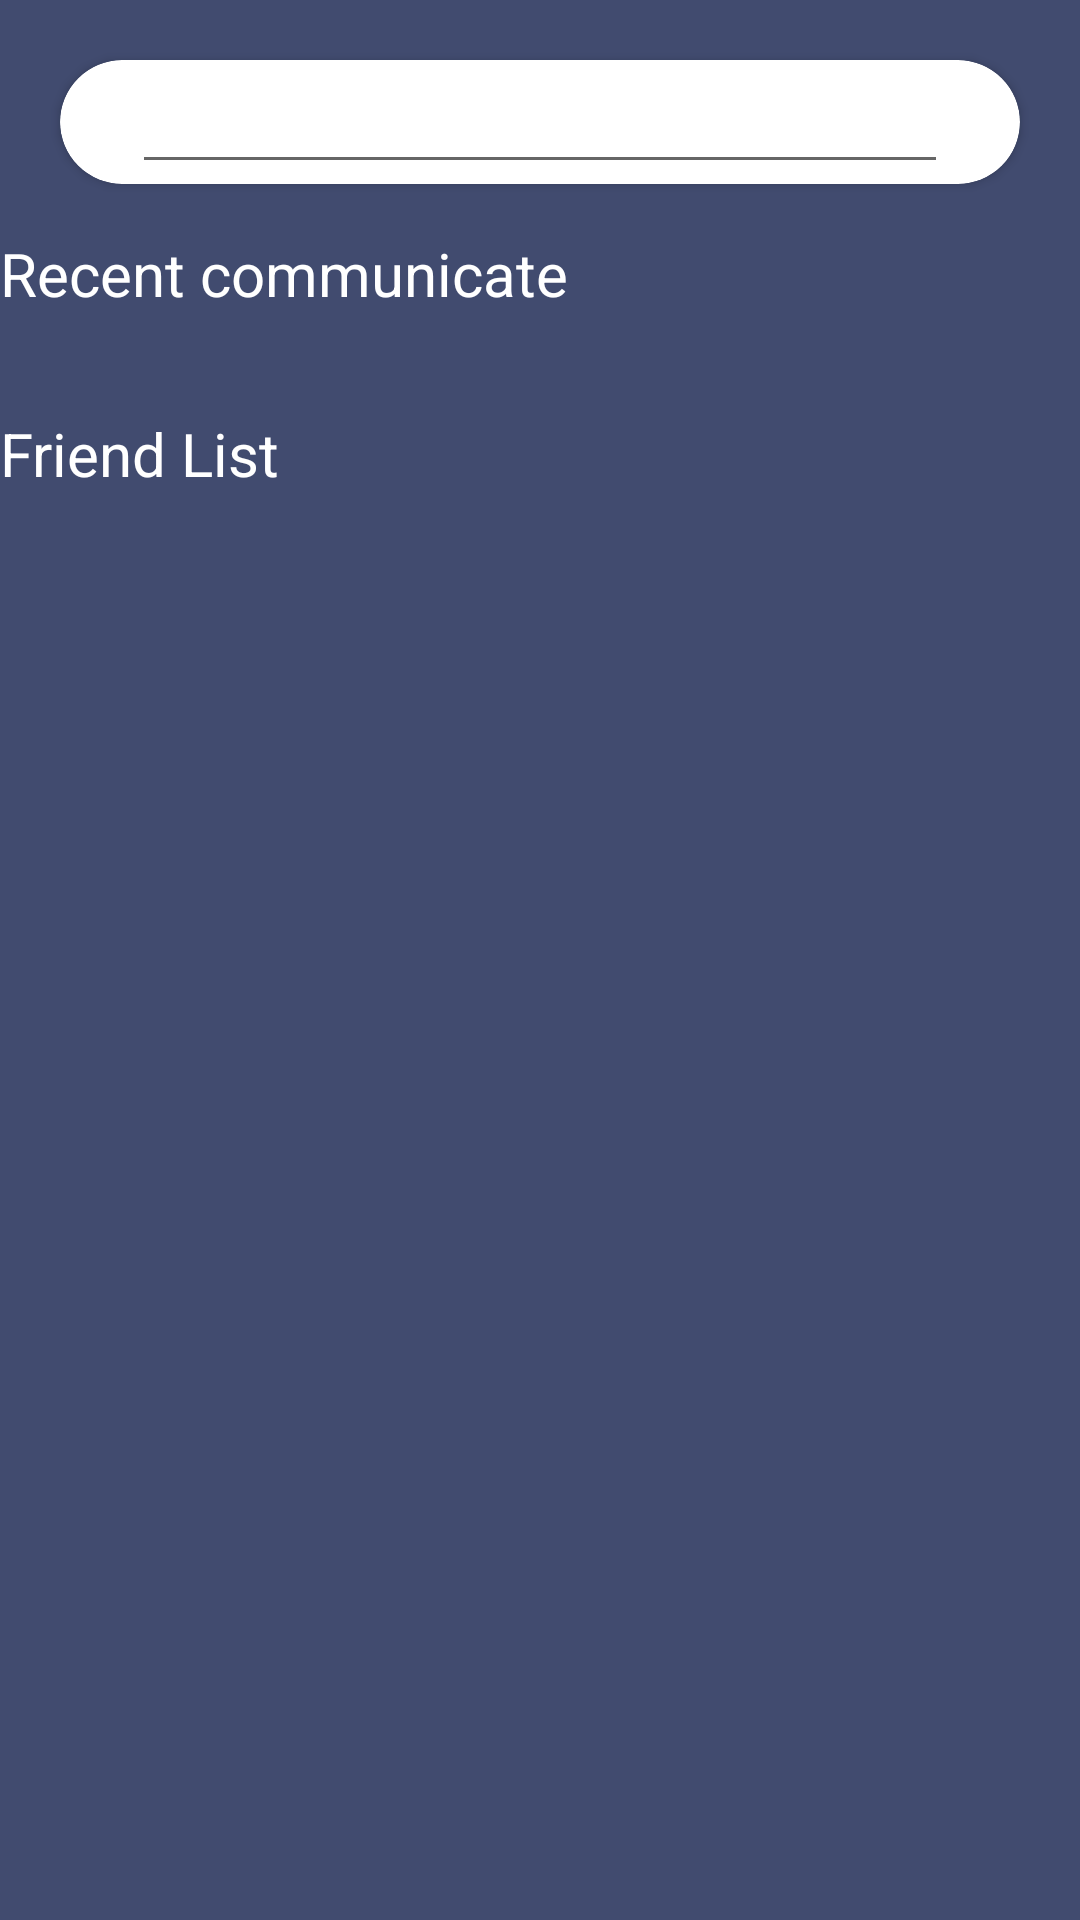

Here is an Android app screen rendered from its layout file. Give the layout XML and the strings, colors and styles it references.
<!-- AndroidManifest.xml: application theme DarkTheme.NoActionBar -->
<!-- res/layout/fragment_friend_list.xml -->
<?xml version="1.0" encoding="utf-8"?>
<androidx.core.widget.NestedScrollView xmlns:android="http://schemas.android.com/apk/res/android"
    android:layout_width="match_parent"
    android:layout_height="match_parent"
    xmlns:app="http://schemas.android.com/apk/res-auto"
    xmlns:tools="http://schemas.android.com/tools"
    android:background="?attr/colorPrimary">

    <androidx.constraintlayout.widget.ConstraintLayout
        android:layout_width="match_parent"
        android:layout_height="wrap_content">

        <androidx.cardview.widget.CardView
            android:id="@+id/cv_friend_search"
            android:layout_width="0dp"
            android:layout_height="wrap_content"
            app:layout_constraintTop_toTopOf="parent"
            app:layout_constraintStart_toStartOf="parent"
            app:layout_constraintEnd_toEndOf="parent"
            android:layout_marginTop="@dimen/community_main_margin_top"
            android:layout_marginStart="@dimen/community_search_margin_start_end"
            android:layout_marginEnd="@dimen/community_search_margin_start_end"

            app:cardCornerRadius="24dp"
            android:background="?attr/colorSecondary">

            <EditText
                android:id="@+id/et_friend_search"
                android:layout_width="match_parent"
                android:layout_height="wrap_content"

                android:layout_marginStart="@dimen/community_search_edittext_margin_start_end"
                android:layout_marginEnd="@dimen/community_search_edittext_margin_start_end"

                android:maxLines="1"
                android:ellipsize="end"/>

        </androidx.cardview.widget.CardView>

        <androidx.recyclerview.widget.RecyclerView
            android:id="@+id/rv_search_chat_friend"
            android:layout_width="match_parent"
            android:layout_height="wrap_content"
            app:layout_constraintTop_toBottomOf="@+id/cv_friend_search"
            app:layout_constraintStart_toStartOf="parent"
            app:layout_constraintEnd_toEndOf="parent"

            android:nestedScrollingEnabled="false"
            android:background="?attr/colorPrimary"
            app:layoutManager="androidx.recyclerview.widget.LinearLayoutManager"

            tools:listitem="@layout/viewholder_chat_friend"
            tools:itemCount="2"/>

        <TextView
            android:id="@+id/tv_recent_chat_friend_title"
            android:layout_width="match_parent"
            android:layout_height="60dp"
            app:layout_constraintTop_toBottomOf="@+id/rv_search_chat_friend"
            app:layout_constraintStart_toStartOf="parent"
            app:layout_constraintEnd_toEndOf="parent"

            android:background="?attr/colorPrimary"
            android:text="Recent communicate"
            android:textColor="?attr/colorOnPrimary"
            android:textSize="20sp"
            android:gravity="start|center_vertical"/>

        <androidx.recyclerview.widget.RecyclerView
            android:id="@+id/rv_recent_chat_friend"
            android:layout_width="match_parent"
            android:layout_height="wrap_content"
            app:layout_constraintTop_toBottomOf="@+id/tv_recent_chat_friend_title"
            app:layout_constraintStart_toStartOf="parent"
            app:layout_constraintEnd_toEndOf="parent"

            android:nestedScrollingEnabled="false"
            android:background="?attr/colorPrimary"
            app:layoutManager="androidx.recyclerview.widget.LinearLayoutManager"

            tools:listitem="@layout/viewholder_chat_friend"
            tools:itemCount="3"/>

        <TextView
            android:id="@+id/tv_all_chat_friend_title"
            android:layout_width="match_parent"
            android:layout_height="60dp"
            app:layout_constraintTop_toBottomOf="@+id/rv_recent_chat_friend"
            app:layout_constraintStart_toStartOf="parent"
            app:layout_constraintEnd_toEndOf="parent"

            android:background="?attr/colorPrimary"
            android:text="Friend List"
            android:textColor="?attr/colorOnPrimary"
            android:textSize="20sp"
            android:gravity="start|center_vertical"/>

        <androidx.recyclerview.widget.RecyclerView
            android:id="@+id/rv_all_chat_friend"
            android:layout_width="match_parent"
            android:layout_height="wrap_content"
            app:layout_constraintTop_toBottomOf="@+id/tv_all_chat_friend_title"
            app:layout_constraintStart_toStartOf="parent"
            app:layout_constraintEnd_toEndOf="parent"
            app:layout_constraintBottom_toBottomOf="parent"

            android:nestedScrollingEnabled="false"
            android:background="?attr/colorPrimary"
            app:layoutManager="androidx.recyclerview.widget.LinearLayoutManager"

            tools:listitem="@layout/viewholder_chat_friend"
            tools:itemCount="5"/>


    </androidx.constraintlayout.widget.ConstraintLayout>



</androidx.core.widget.NestedScrollView>
<!-- res/layout/viewholder_chat_friend.xml (included above) -->
<?xml version="1.0" encoding="utf-8"?>
<androidx.constraintlayout.widget.ConstraintLayout xmlns:android="http://schemas.android.com/apk/res/android"
    android:layout_width="match_parent"
    android:layout_height="wrap_content"
    xmlns:app="http://schemas.android.com/apk/res-auto"
    android:background="?attr/colorPrimary">

    <androidx.cardview.widget.CardView
        android:id="@+id/cv_chat_friend_holder"
        android:layout_width="60dp"
        android:layout_height="60dp"
        app:layout_constraintStart_toStartOf="parent"
        app:layout_constraintTop_toTopOf="parent"
        app:layout_constraintBottom_toBottomOf="parent"

        android:layout_marginStart="10dp"
        android:layout_marginTop="10dp"
        android:layout_marginBottom="10dp"

        app:cardCornerRadius="40dp">

        <ImageView
            android:id="@+id/iv_chat_friend_image"
            android:layout_width="match_parent"
            android:layout_height="match_parent"
            android:src="@drawable/ic_account_24"/>
    </androidx.cardview.widget.CardView>

    <TextView
        android:id="@+id/tv_chat_friend_name"
        android:layout_width="180dp"
        android:layout_height="match_parent"
        app:layout_constraintTop_toTopOf="parent"
        app:layout_constraintBottom_toBottomOf="parent"
        app:layout_constraintStart_toEndOf="@+id/cv_chat_friend_holder"

        android:layout_marginStart="10dp"

        android:gravity="center_vertical|start"
        android:textColor="?attr/colorOnPrimary"
        android:text="Name"
        android:maxLines="1"
        android:ellipsize="end"
        android:textSize="28sp"/>

    <TextView
        android:id="@+id/tv_chat_friend_last_chat"
        android:layout_width="0dp"
        android:layout_height="match_parent"
        app:layout_constraintTop_toTopOf="parent"
        app:layout_constraintBottom_toBottomOf="parent"
        app:layout_constraintStart_toEndOf="@+id/tv_chat_friend_name"
        app:layout_constraintEnd_toEndOf="parent"

        android:layout_marginStart="10dp"
        android:layout_marginEnd="10dp"

        android:gravity="center_vertical|start"
        android:textColor="?attr/colorOnPrimary"
        android:text="Content"
        android:maxLines="1"
        android:ellipsize="end"
        android:textSize="20sp"/>

</androidx.constraintlayout.widget.ConstraintLayout>
<!-- resources referenced by this layout -->
<resources>
  <dimen name="community_main_margin_top">20dp</dimen>
  <dimen name="community_search_edittext_margin_start_end">24dp</dimen>
  <dimen name="community_search_margin_start_end">20dp</dimen>
  <style name="DarkTheme.NoActionBar">
          <item name="windowActionBar">false</item>
          <item name="windowNoTitle">true</item>
      </style>
</resources>
